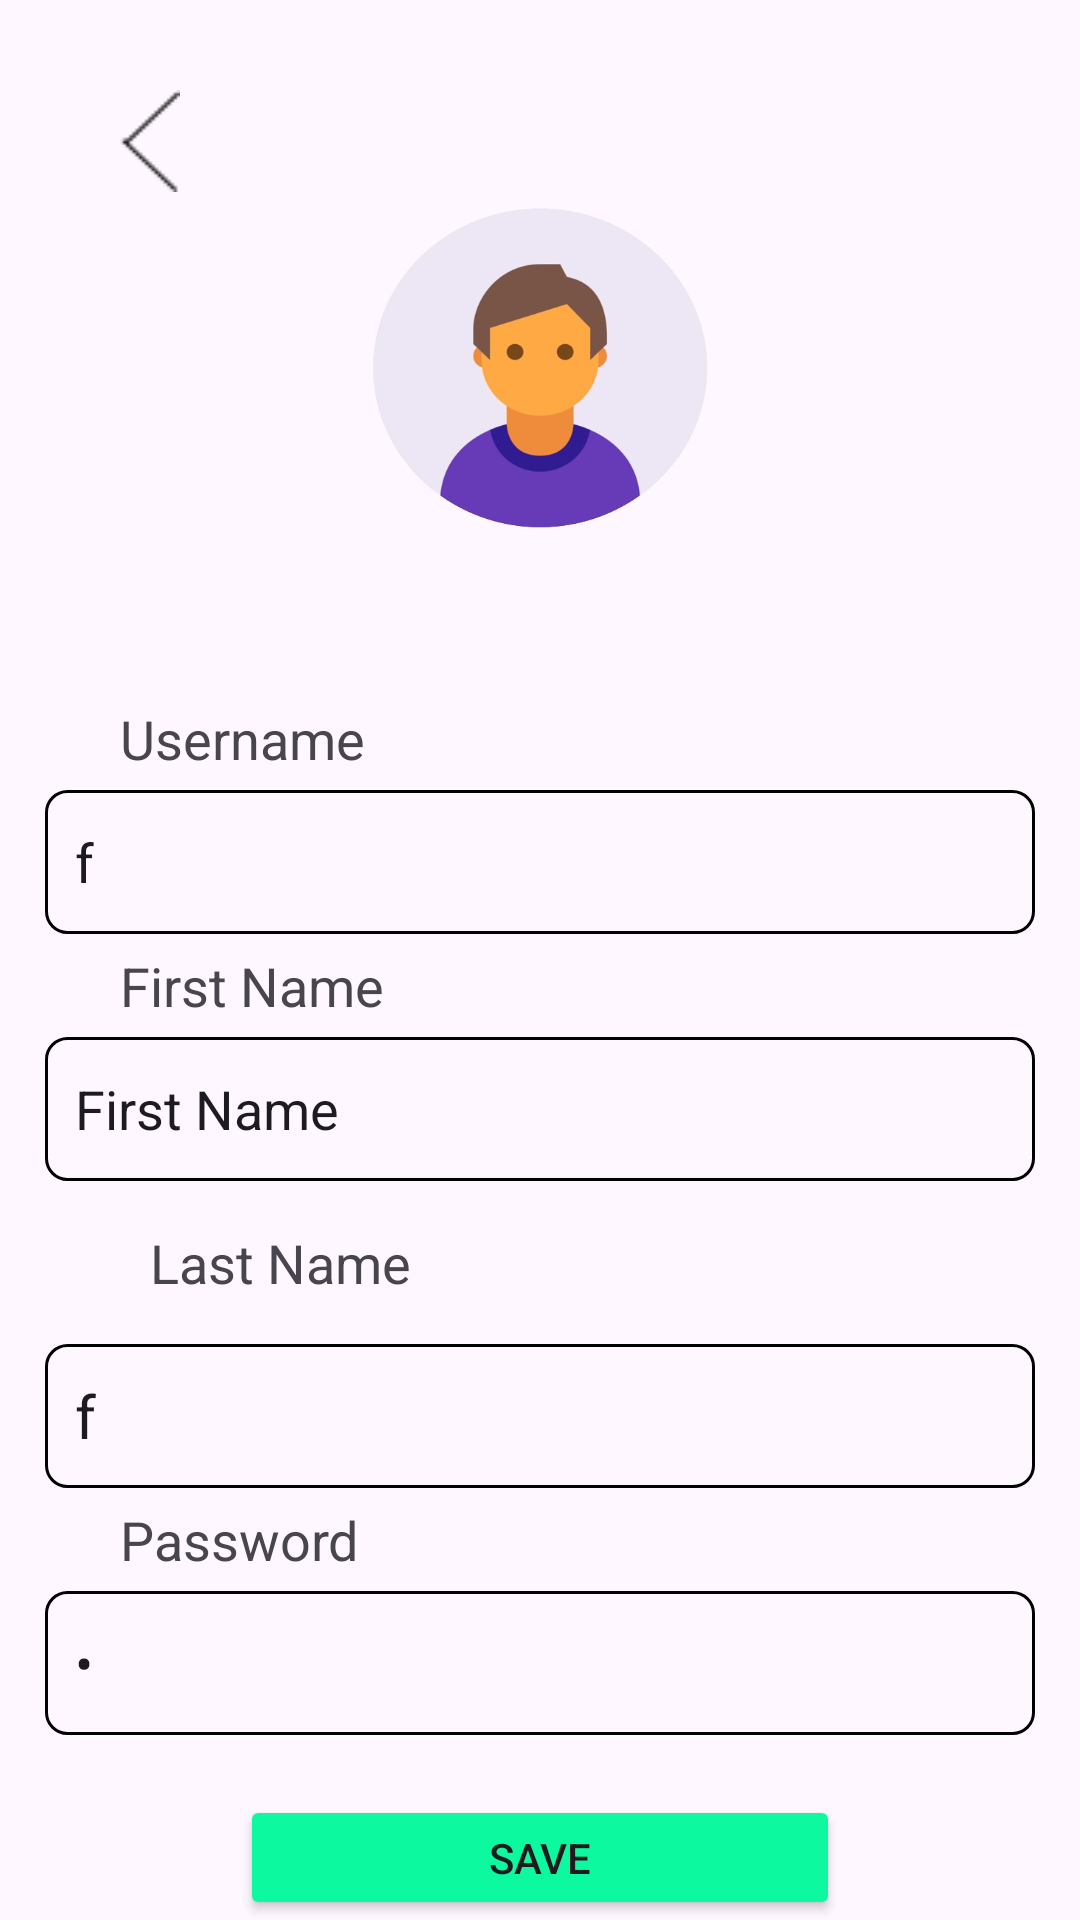

Here is an Android app screen rendered from its layout file. Give the layout XML and the strings, colors and styles it references.
<!-- AndroidManifest.xml: application theme Theme.PoultryApp -->
<!-- res/layout/activity_account_details.xml -->
<?xml version="1.0" encoding="utf-8"?>
<RelativeLayout xmlns:android="http://schemas.android.com/apk/res/android"
    xmlns:app="http://schemas.android.com/apk/res-auto"
    xmlns:tools="http://schemas.android.com/tools"
    android:layout_width="match_parent"
    android:layout_height="match_parent"
    tools:context=".AccountDetails">


    <ImageView
        android:id="@+id/accBackBT"
        android:layout_width="wrap_content"
        android:layout_height="wrap_content"
        android:background="@drawable/back3"
        android:layout_marginTop="30dp"
        android:layout_marginLeft="40dp"
        android:padding="10dp"
        />

    <ImageView
        android:id="@+id/accountDetailsProfile"
        android:layout_width="120dp"
        android:layout_height="120dp"
        android:background="@drawable/dp"
        android:layout_centerHorizontal="true"
        android:layout_below="@+id/accBackBT"

        />


    
    <TextView
        android:id="@+id/emailTV"
        android:layout_width="wrap_content"
        android:layout_height="wrap_content"
        android:text="Username"
        android:layout_below="@+id/accountDetailsProfile"
        android:layout_marginTop="50dp"
        android:layout_marginLeft="40dp"
        android:textSize="18sp"

        />

    <EditText
        android:id="@+id/emailTXT"
        android:layout_width="330dp"
        android:layout_height="48dp"
        android:layout_below="@+id/emailTV"
        android:layout_centerHorizontal="true"
        android:layout_marginTop="5dp"
        android:background="@drawable/border"
        android:editable="false"
        android:padding="10dp"
        android:text="f"

        />



    <TextView
        android:id="@+id/firstNameTV"
        android:layout_width="wrap_content"
        android:layout_height="wrap_content"
        android:text="First Name"
        android:layout_below="@+id/emailTXT"
        android:layout_marginTop="5dp"
        android:layout_marginLeft="40dp"
        android:textSize="18sp"

        />

    <EditText
        android:id="@+id/firstNameTXT"
        android:layout_width="330dp"
        android:layout_height="wrap_content"
        android:layout_below="@+id/firstNameTV"
        android:layout_centerHorizontal="true"
        android:layout_marginTop="5dp"
        android:background="@drawable/border"
        android:minHeight="48dp"
        android:padding="10dp"
        android:text="First Name" />



    <TextView
        android:id="@+id/lastNameTV"
        android:layout_width="wrap_content"
        android:layout_height="wrap_content"
        android:text="Last Name"
        android:layout_below="@+id/firstNameTXT"
        android:layout_marginTop="5dp"
        android:layout_marginLeft="40dp"
        android:textSize="18sp"

        android:padding="10dp"

        />

    <EditText
        android:id="@+id/lastNameTXT"
        android:layout_width="330dp"
        android:layout_height="wrap_content"
        android:layout_below="@+id/lastNameTV"
        android:layout_centerHorizontal="true"
        android:layout_marginTop="5dp"
        android:background="@drawable/border"
        android:minHeight="48dp"
        android:padding="10dp"
        android:text="f"
        android:textSize="20sp" />



    <TextView
        android:id="@+id/passwordTV"
        android:layout_width="wrap_content"
        android:layout_height="wrap_content"
        android:text="Password"
        android:layout_below="@+id/lastNameTXT"
        android:layout_marginTop="5dp"
        android:layout_marginLeft="40dp"
        android:textSize="18sp"




        />

    <EditText
        android:id="@+id/passwordTXT"
        android:layout_width="330dp"
        android:layout_height="48dp"
        android:layout_below="@+id/passwordTV"
        android:layout_centerHorizontal="true"
        android:layout_marginTop="5dp"
        android:background="@drawable/border"
        android:inputType="textPassword"
        android:padding="10dp"
        android:text="p" />

    <Button
        android:id="@+id/doneBTN"
        android:layout_width="200dp"
        android:layout_height="50dp"
        android:text="Save"
        android:layout_below="@+id/passwordTXT"
        android:layout_marginTop="20dp"
        android:layout_centerHorizontal="true"
        android:backgroundTint="#0df99f"
        />







</RelativeLayout>
<!-- resources referenced by this layout -->
<resources>
  <!-- drawable back3: png bitmap (drawable, 166 bytes) -->
  <!-- drawable border (drawable) -->
  <?xml version="1.0" encoding="utf-8"?>
  <shape xmlns:android="http://schemas.android.com/apk/res/android"
      android:shape="rectangle" >
  
      
  
  
      
      <stroke
          android:width="1dp"
          android:color="@color/black" >
      </stroke>
  
      
      <corners
          android:radius="7dp"   >
      </corners>
  
  
  </shape>
  <!-- drawable dp: png bitmap (drawable, 92902 bytes) -->
  <style name="Theme.PoultryApp" parent="Base.Theme.PoultryApp" />
  <style name="Base.Theme.PoultryApp" parent="Theme.Material3.DayNight.NoActionBar">
          
          
      </style>
  <!-- not gathered from this repository: default colours our renderer supplied (Android Studio template values) -->
  <color name="black">#FF000000</color>
</resources>
